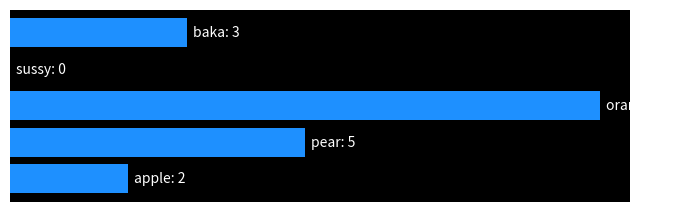

Here is the Python script that generated this plot:
import pandas as pd
import matplotlib.pyplot as plt

def CreateHorizBarChart(data: list[tuple[str, int]], filename: str):
    # Create a horizontal bar chart with minimal elements
    fig, ax = plt.subplots(figsize=(8, len(data) * 0.5))  # Adjust the figure size

    bars = ax.barh(*zip(*data), color='dodgerblue')  # Use a light color for bars

    # Set the background color of the plot to black
    ax.set_facecolor('black')

    # Display the bar lengths as numbers next to the bars
    for bar, (thing, count) in zip(bars, data):
        yval = bar.get_y() + bar.get_height() / 2
        ax.text(bar.get_width() + 0.1, yval, f'{thing}: {count}', color='white', va='center')

    # Hide unnecessary elements
    ax.spines['top'].set_visible(False)
    ax.spines['right'].set_visible(False)
    ax.spines['bottom'].set_visible(False)
    ax.spines['left'].set_visible(False)
    ax.tick_params(axis='both', which='both', length=0)
    ax.set_yticklabels([])  # Hide y-axis labels
    ax.set_xticklabels([])  # Hide x-axis labels
    
    # save plot to file
    plt.savefig(filename, transparent=True)

words = [("apple", 2), ("pear", 5), ("orange", 10), ("sussy", 0), ("baka", 3)]
CreateHorizBarChart(words, "temp.png")